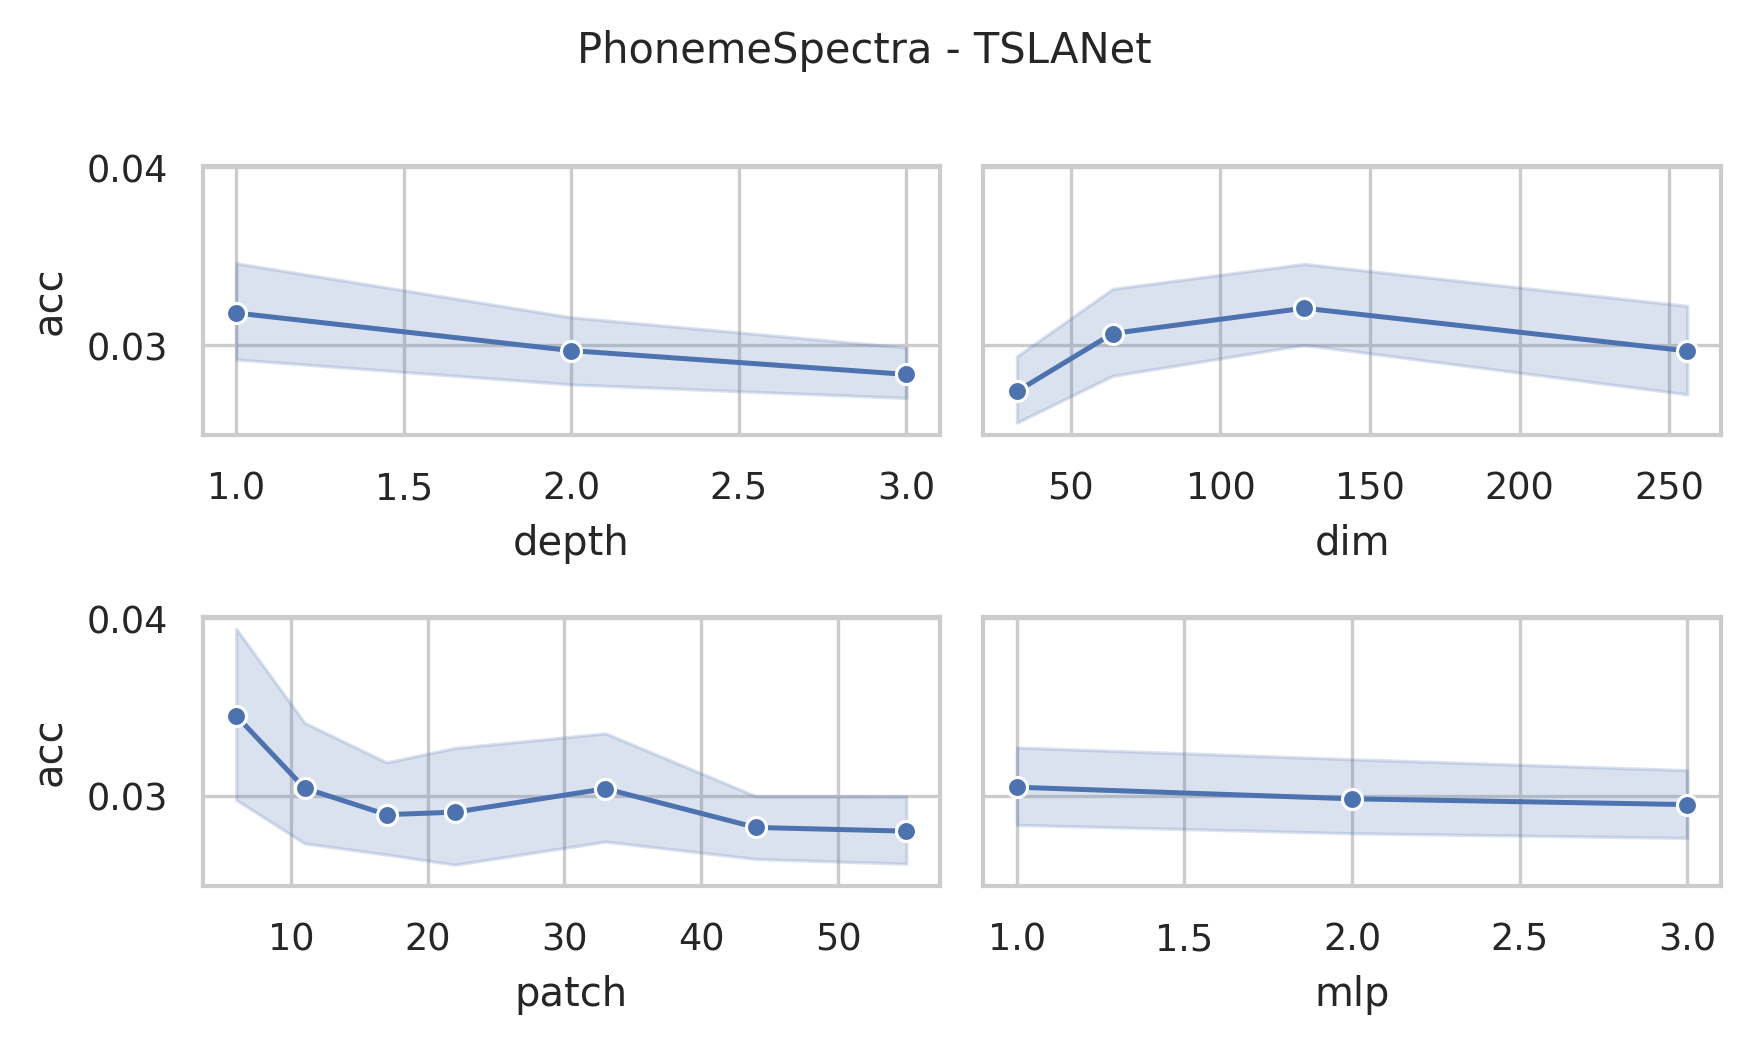

The table this chart was drawn from, first rows:
data_name, dim, depth, mask, patch, mlp, ASB, AF, ICB, preTr, acc, acc_val, model_size (KB), log_path
PhonemeSpectra, 256, 3, 0.4, 6, 3.0, True, True, True, True, 0.03549, 0.03318, 35295, PhonemeSpectra_dim256_depth3_mask0.4_pat…
PhonemeSpectra, 256, 3, 0.4, 11, 3.0, True, True, True, True, 0.02386, 0.02413, 35372, PhonemeSpectra_dim256_depth3_mask0.4_pat…
PhonemeSpectra, 256, 3, 0.4, 17, 3.0, True, True, True, True, 0.02535, 0.02715, 35528, PhonemeSpectra_dim256_depth3_mask0.4_pat…
PhonemeSpectra, 256, 3, 0.4, 22, 3.0, True, True, True, True, 0.02625, 0.02715, 35677, PhonemeSpectra_dim256_depth3_mask0.4_pat…
PhonemeSpectra, 256, 3, 0.4, 33, 3.0, True, True, True, True, 0.03251, 0.03469, 36033, PhonemeSpectra_dim256_depth3_mask0.4_pat…
PhonemeSpectra, 256, 3, 0.4, 44, 3.0, True, True, True, True, 0.02595, 0.02564, 36395, PhonemeSpectra_dim256_depth3_mask0.4_pat…
PhonemeSpectra, 256, 3, 0.4, 55, 3.0, True, True, True, True, 0.03668, 0.04374, 36763, PhonemeSpectra_dim256_depth3_mask0.4_pat…
PhonemeSpectra, 256, 3, 0.4, 6, 2.0, True, True, True, True, 0.02565, 0.02564, 23757, PhonemeSpectra_dim256_depth3_mask0.4_pat…
PhonemeSpectra, 256, 3, 0.4, 11, 2.0, True, True, True, True, 0.03698, 0.04223, 23834, PhonemeSpectra_dim256_depth3_mask0.4_pat…
PhonemeSpectra, 256, 3, 0.4, 17, 2.0, True, True, True, True, 0.02207, 0.01659, 23990, PhonemeSpectra_dim256_depth3_mask0.4_pat…
PhonemeSpectra, 256, 3, 0.4, 22, 2.0, True, True, True, True, 0.03132, 0.03318, 24139, PhonemeSpectra_dim256_depth3_mask0.4_pat…
PhonemeSpectra, 256, 3, 0.4, 33, 2.0, True, True, True, True, 0.02654, 0.02564, 24495, PhonemeSpectra_dim256_depth3_mask0.4_pat…
PhonemeSpectra, 256, 3, 0.4, 44, 2.0, True, True, True, True, 0.02774, 0.02564, 24857, PhonemeSpectra_dim256_depth3_mask0.4_pat…
PhonemeSpectra, 256, 3, 0.4, 55, 2.0, True, True, True, True, 0.03281, 0.03017, 25225, PhonemeSpectra_dim256_depth3_mask0.4_pat…
PhonemeSpectra, 256, 3, 0.4, 6, 1.0, True, True, True, True, 0.02565, 0.02564, 12219, PhonemeSpectra_dim256_depth3_mask0.4_pat…
PhonemeSpectra, 256, 3, 0.4, 11, 1.0, True, True, True, True, 0.02535, 0.02564, 12296, PhonemeSpectra_dim256_depth3_mask0.4_pat…
PhonemeSpectra, 256, 3, 0.4, 17, 1.0, True, True, True, True, 0.02207, 0.02112, 12452, PhonemeSpectra_dim256_depth3_mask0.4_pat…
PhonemeSpectra, 256, 3, 0.4, 22, 1.0, True, True, True, True, 0.02565, 0.02564, 12601, PhonemeSpectra_dim256_depth3_mask0.4_pat…
PhonemeSpectra, 256, 3, 0.4, 33, 1.0, True, True, True, True, 0.02296, 0.02262, 12957, PhonemeSpectra_dim256_depth3_mask0.4_pat…
PhonemeSpectra, 256, 3, 0.4, 44, 1.0, True, True, True, True, 0.02446, 0.02715, 13319, PhonemeSpectra_dim256_depth3_mask0.4_pat…
PhonemeSpectra, 256, 3, 0.4, 55, 1.0, True, True, True, True, 0.02475, 0.02564, 13687, PhonemeSpectra_dim256_depth3_mask0.4_pat…
PhonemeSpectra, 128, 3, 0.4, 6, 3.0, True, True, True, True, 0.03847, 0.04374, 9035, PhonemeSpectra_dim128_depth3_mask0.4_pat…
PhonemeSpectra, 128, 3, 0.4, 11, 3.0, True, True, True, True, 0.02118, 0.02112, 9074, PhonemeSpectra_dim128_depth3_mask0.4_pat…
PhonemeSpectra, 128, 3, 0.4, 17, 3.0, True, True, True, True, 0.02565, 0.02262, 9152, PhonemeSpectra_dim128_depth3_mask0.4_pat…
PhonemeSpectra, 128, 3, 0.4, 22, 3.0, True, True, True, True, 0.02356, 0.02564, 9226, PhonemeSpectra_dim128_depth3_mask0.4_pat…
PhonemeSpectra, 128, 3, 0.4, 33, 3.0, True, True, True, True, 0.03012, 0.03167, 9404, PhonemeSpectra_dim128_depth3_mask0.4_pat…
PhonemeSpectra, 128, 3, 0.4, 44, 3.0, True, True, True, True, 0.02296, 0.02413, 9585, PhonemeSpectra_dim128_depth3_mask0.4_pat…
PhonemeSpectra, 128, 3, 0.4, 55, 3.0, True, True, True, True, 0.03161, 0.03318, 9769, PhonemeSpectra_dim128_depth3_mask0.4_pat…
PhonemeSpectra, 128, 3, 0.4, 6, 2.0, True, True, True, True, 0.02833, 0.02866, 6146, PhonemeSpectra_dim128_depth3_mask0.4_pat…
PhonemeSpectra, 128, 3, 0.4, 11, 2.0, True, True, True, True, 0.05935, 0.05279, 6185, PhonemeSpectra_dim128_depth3_mask0.4_pat…
PhonemeSpectra, 128, 3, 0.4, 17, 2.0, True, True, True, True, 0.02714, 0.03167, 6263, PhonemeSpectra_dim128_depth3_mask0.4_pat…
PhonemeSpectra, 128, 3, 0.4, 22, 2.0, True, True, True, True, 0.02565, 0.02564, 6337, PhonemeSpectra_dim128_depth3_mask0.4_pat…
PhonemeSpectra, 128, 3, 0.4, 33, 2.0, True, True, True, True, 0.03251, 0.03469, 6515, PhonemeSpectra_dim128_depth3_mask0.4_pat…
PhonemeSpectra, 128, 3, 0.4, 44, 2.0, True, True, True, True, 0.03012, 0.02715, 6696, PhonemeSpectra_dim128_depth3_mask0.4_pat…
PhonemeSpectra, 128, 3, 0.4, 55, 2.0, True, True, True, True, 0.02147, 0.0181, 6880, PhonemeSpectra_dim128_depth3_mask0.4_pat…
PhonemeSpectra, 128, 3, 0.4, 6, 1.0, True, True, True, True, 0.02923, 0.03318, 3257, PhonemeSpectra_dim128_depth3_mask0.4_pat…
PhonemeSpectra, 128, 3, 0.4, 11, 1.0, True, True, True, True, 0.02625, 0.02413, 3296, PhonemeSpectra_dim128_depth3_mask0.4_pat…
PhonemeSpectra, 128, 3, 0.4, 17, 1.0, True, True, True, True, 0.02267, 0.02112, 3374, PhonemeSpectra_dim128_depth3_mask0.4_pat…
PhonemeSpectra, 128, 3, 0.4, 22, 1.0, True, True, True, True, 0.02654, 0.02564, 3448, PhonemeSpectra_dim128_depth3_mask0.4_pat…
PhonemeSpectra, 128, 3, 0.4, 33, 1.0, True, True, True, True, 0.02356, 0.02564, 3626, PhonemeSpectra_dim128_depth3_mask0.4_pat…
PhonemeSpectra, 128, 3, 0.4, 44, 1.0, True, True, True, True, 0.02326, 0.01961, 3807, PhonemeSpectra_dim128_depth3_mask0.4_pat…
PhonemeSpectra, 128, 3, 0.4, 55, 1.0, True, True, True, True, 0.03489, 0.03167, 3991, PhonemeSpectra_dim128_depth3_mask0.4_pat…
PhonemeSpectra, 64, 3, 0.4, 6, 3.0, True, True, True, True, 0.04444, 0.04223, 2385, PhonemeSpectra_dim64_depth3_mask0.4_patc…
PhonemeSpectra, 64, 3, 0.4, 11, 3.0, True, True, True, True, 0.02982, 0.03922, 2405, PhonemeSpectra_dim64_depth3_mask0.4_patc…
PhonemeSpectra, 64, 3, 0.4, 17, 3.0, True, True, True, True, 0.03788, 0.03469, 2444, PhonemeSpectra_dim64_depth3_mask0.4_patc…
PhonemeSpectra, 64, 3, 0.4, 22, 3.0, True, True, True, True, 0.02267, 0.0181, 2481, PhonemeSpectra_dim64_depth3_mask0.4_patc…
PhonemeSpectra, 64, 3, 0.4, 33, 3.0, True, True, True, True, 0.02625, 0.02564, 2570, PhonemeSpectra_dim64_depth3_mask0.4_patc…
PhonemeSpectra, 64, 3, 0.4, 44, 3.0, True, True, True, True, 0.02565, 0.02564, 2660, PhonemeSpectra_dim64_depth3_mask0.4_patc…
PhonemeSpectra, 64, 3, 0.4, 55, 3.0, True, True, True, True, 0.02475, 0.02564, 2752, PhonemeSpectra_dim64_depth3_mask0.4_patc…
PhonemeSpectra, 64, 3, 0.4, 6, 2.0, True, True, True, True, 0.03758, 0.04223, 1661, PhonemeSpectra_dim64_depth3_mask0.4_patc…
PhonemeSpectra, 64, 3, 0.4, 11, 2.0, True, True, True, True, 0.02953, 0.02866, 1680, PhonemeSpectra_dim64_depth3_mask0.4_patc…
PhonemeSpectra, 64, 3, 0.4, 17, 2.0, True, True, True, True, 0.03728, 0.0362, 1719, PhonemeSpectra_dim64_depth3_mask0.4_patc…
PhonemeSpectra, 64, 3, 0.4, 22, 2.0, True, True, True, True, 0.02684, 0.02866, 1756, PhonemeSpectra_dim64_depth3_mask0.4_patc…
PhonemeSpectra, 64, 3, 0.4, 33, 2.0, True, True, True, True, 0.04981, 0.04223, 1845, PhonemeSpectra_dim64_depth3_mask0.4_patc…
PhonemeSpectra, 64, 3, 0.4, 44, 2.0, True, True, True, True, 0.02625, 0.02715, 1936, PhonemeSpectra_dim64_depth3_mask0.4_patc…
PhonemeSpectra, 64, 3, 0.4, 55, 2.0, True, True, True, True, 0.02565, 0.02564, 2028, PhonemeSpectra_dim64_depth3_mask0.4_patc…
PhonemeSpectra, 64, 3, 0.4, 6, 1.0, True, True, True, True, 0.04384, 0.03771, 936.3, PhonemeSpectra_dim64_depth3_mask0.4_patc…
PhonemeSpectra, 64, 3, 0.4, 11, 1.0, True, True, True, True, 0.03042, 0.03167, 955.5, PhonemeSpectra_dim64_depth3_mask0.4_patc…
PhonemeSpectra, 64, 3, 0.4, 17, 1.0, True, True, True, True, 0.02595, 0.02715, 994.5, PhonemeSpectra_dim64_depth3_mask0.4_patc…
PhonemeSpectra, 64, 3, 0.4, 22, 1.0, True, True, True, True, 0.02565, 0.02564, 1032, PhonemeSpectra_dim64_depth3_mask0.4_patc…
... 192 more rows
